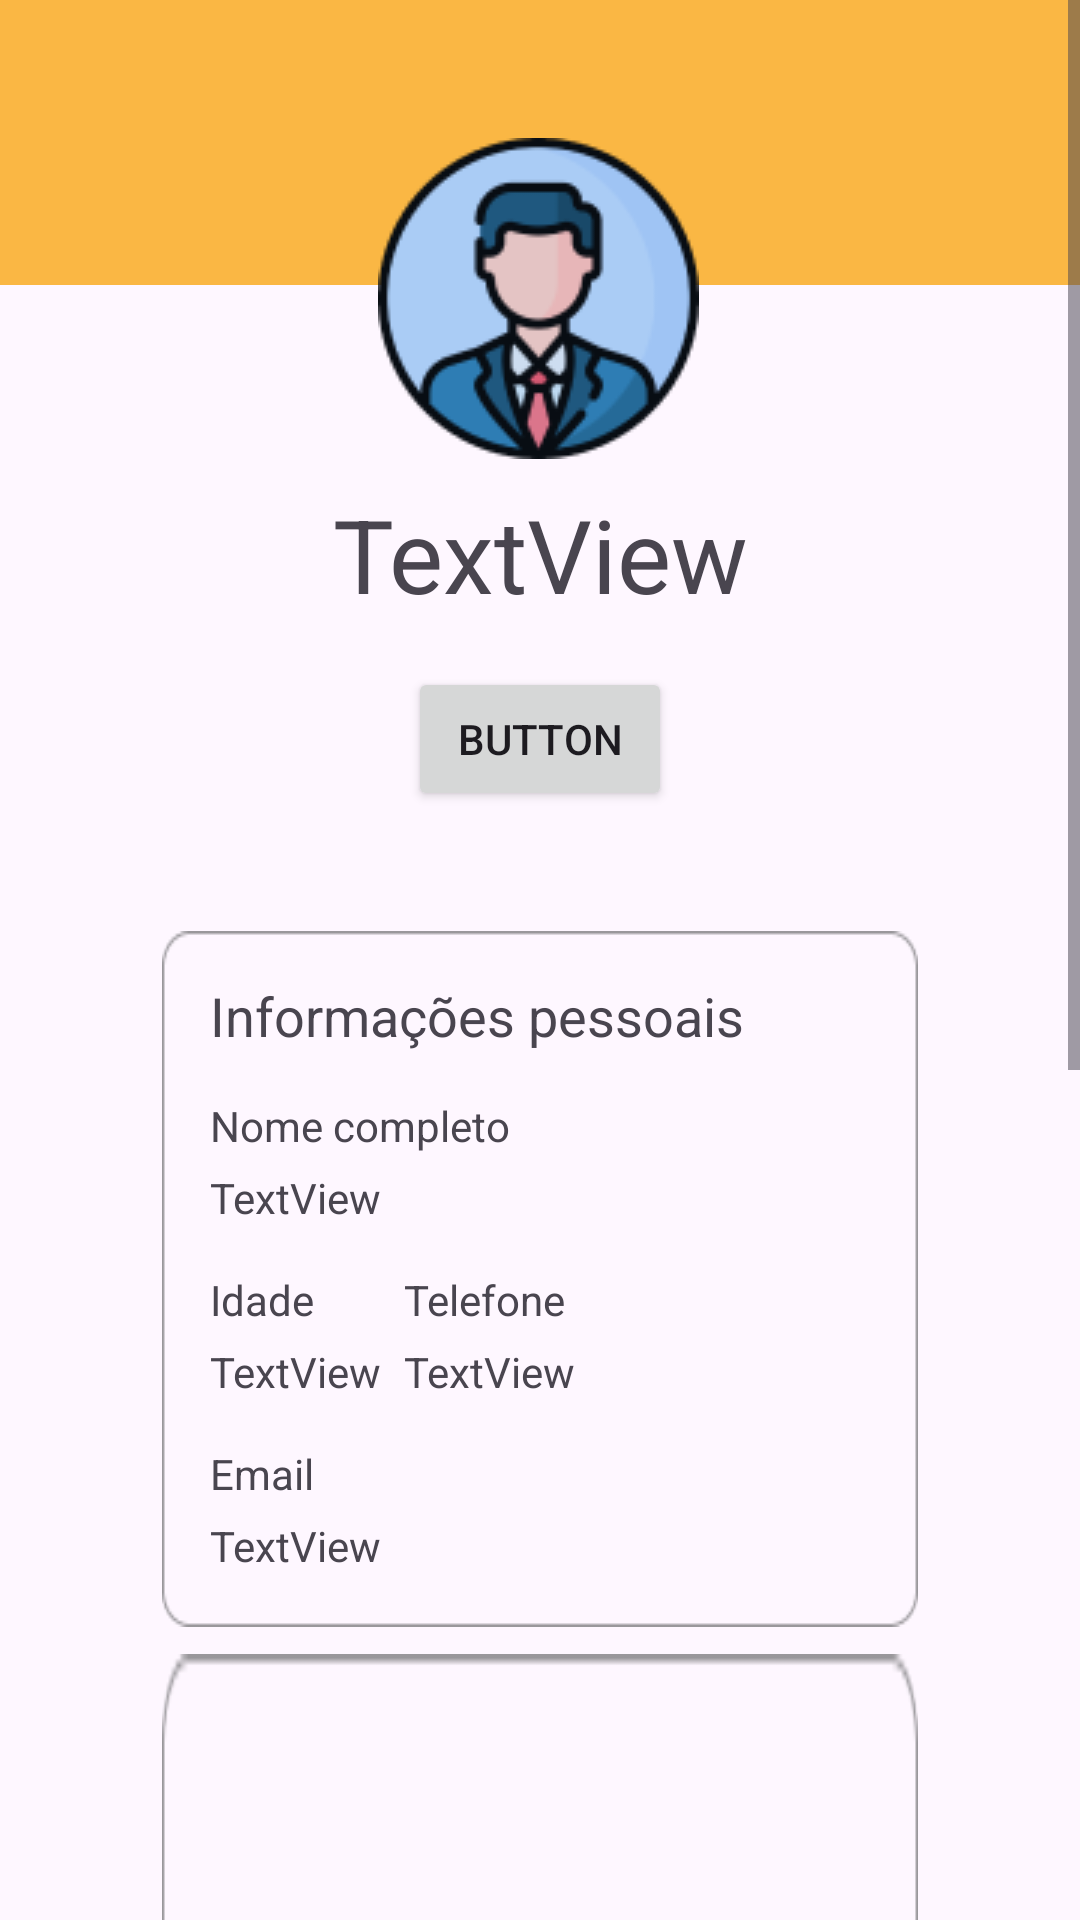

Layout XML and referenced resources for this Android screen:
<!-- AndroidManifest.xml: application theme Theme.ConnectVans -->
<!-- res/layout/activity_fragment_conexao.xml -->
<?xml version="1.0" encoding="utf-8"?>
<ScrollView xmlns:android="http://schemas.android.com/apk/res/android"
    xmlns:app="http://schemas.android.com/apk/res-auto"
    xmlns:tools="http://schemas.android.com/tools"
    android:layout_width="match_parent"
    android:layout_height="wrap_content">

    <androidx.constraintlayout.widget.ConstraintLayout
        android:id="@+id/main"
        android:layout_width="match_parent"
        android:layout_height="match_parent"
        tools:context=".pages.FragmentConexao">

        <ImageView
            android:id="@+id/background2"
            android:layout_width="0dp"
            android:layout_height="95dp"
            android:scaleType="centerCrop"
            app:layout_constraintEnd_toEndOf="parent"
            app:layout_constraintHorizontal_bias="0.0"
            app:layout_constraintStart_toStartOf="parent"
            app:layout_constraintTop_toTopOf="parent"
            app:srcCompat="@drawable/retangulo_laranja" />

        <ImageView
            android:id="@+id/fotoPerfil"
            android:layout_width="wrap_content"
            android:layout_height="wrap_content"
            android:layout_marginTop="46dp"
            app:layout_constraintEnd_toEndOf="parent"
            app:layout_constraintHorizontal_bias="0.498"
            app:layout_constraintStart_toStartOf="parent"
            app:layout_constraintTop_toTopOf="@+id/background2"
            app:srcCompat="@drawable/fotofihlo" />

        <TextView
            android:id="@+id/nomeGrande"
            android:layout_width="0dp"
            android:layout_height="wrap_content"
            android:layout_marginTop="9dp"
            android:gravity="center"
            android:paddingHorizontal="10dp"
            android:text="TextView"
            android:textSize="34sp"
            app:layout_constraintEnd_toEndOf="parent"
            app:layout_constraintHorizontal_bias="0.498"
            app:layout_constraintStart_toStartOf="parent"
            app:layout_constraintTop_toBottomOf="@+id/fotoPerfil" />

        <Button
            android:id="@+id/button"
            android:layout_width="wrap_content"
            android:layout_height="wrap_content"
            android:layout_marginTop="15dp"
            android:text="Button"
            app:layout_constraintEnd_toEndOf="parent"
            app:layout_constraintStart_toStartOf="parent"
            app:layout_constraintTop_toBottomOf="@+id/nomeGrande" />

        <ImageView
            android:id="@+id/imageView10"
            android:layout_width="0dp"
            android:layout_height="wrap_content"
            android:layout_marginStart="54dp"
            android:layout_marginTop="40dp"
            android:layout_marginEnd="54dp"
            android:scaleType="fitXY"
            app:layout_constraintEnd_toEndOf="parent"
            app:layout_constraintHorizontal_bias="0.521"
            app:layout_constraintStart_toStartOf="parent"
            app:layout_constraintTop_toBottomOf="@+id/button"
            app:srcCompat="@drawable/caixaperfil" />

        <TextView
            android:id="@+id/textView9"
            android:layout_width="wrap_content"
            android:layout_height="wrap_content"
            android:layout_marginStart="70dp"
            android:layout_marginTop="16dp"
            android:text="Informações pessoais"
            android:textSize="18sp"
            app:layout_constraintStart_toStartOf="parent"
            app:layout_constraintTop_toTopOf="@+id/imageView10" />

        <TextView
            android:id="@+id/textView10"
            android:layout_width="wrap_content"
            android:layout_height="wrap_content"
            android:layout_marginTop="15dp"
            android:text="Nome completo"
            app:layout_constraintStart_toStartOf="@+id/textView9"
            app:layout_constraintTop_toBottomOf="@+id/textView9" />

        <TextView
            android:id="@+id/nome"
            android:layout_width="0dp"
            android:layout_height="wrap_content"
            android:layout_marginTop="5dp"
            android:text="TextView"
            app:layout_constraintEnd_toEndOf="@+id/imageView10"
            app:layout_constraintStart_toStartOf="@+id/textView10"
            app:layout_constraintTop_toBottomOf="@+id/textView10" />

        <TextView
            android:id="@+id/textView13"
            android:layout_width="wrap_content"
            android:layout_height="wrap_content"
            android:layout_marginTop="15dp"
            android:text="Idade"
            app:layout_constraintStart_toStartOf="@+id/nome"
            app:layout_constraintTop_toBottomOf="@+id/nome" />

        <TextView
            android:id="@+id/idade"
            android:layout_width="wrap_content"
            android:layout_height="wrap_content"
            android:layout_marginTop="5dp"
            android:text="TextView"
            app:layout_constraintStart_toStartOf="@+id/textView13"
            app:layout_constraintTop_toBottomOf="@+id/textView13" />

        <TextView
            android:id="@+id/textView15"
            android:layout_width="wrap_content"
            android:layout_height="wrap_content"
            android:layout_marginStart="30dp"
            android:text="Telefone"
            app:layout_constraintBottom_toBottomOf="@+id/textView13"
            app:layout_constraintStart_toEndOf="@+id/textView13"
            app:layout_constraintTop_toTopOf="@+id/textView13" />

        <TextView
            android:id="@+id/telefone"
            android:layout_width="wrap_content"
            android:layout_height="wrap_content"
            android:layout_marginTop="5dp"
            android:text="TextView"
            app:layout_constraintStart_toStartOf="@+id/textView15"
            app:layout_constraintTop_toBottomOf="@+id/textView15" />

        <TextView
            android:id="@+id/textView19"
            android:layout_width="wrap_content"
            android:layout_height="wrap_content"
            android:layout_marginTop="15dp"
            android:text="Email"
            app:layout_constraintStart_toStartOf="@+id/idade"
            app:layout_constraintTop_toBottomOf="@+id/idade" />

        <TextView
            android:id="@+id/email"
            android:layout_width="wrap_content"
            android:layout_height="wrap_content"
            android:layout_marginTop="5dp"
            android:text="TextView"
            app:layout_constraintStart_toStartOf="@+id/textView19"
            app:layout_constraintTop_toBottomOf="@+id/textView19" />

        <ImageView
            android:id="@+id/imageView22"
            android:layout_width="0dp"
            android:layout_height="597dp"
            android:layout_marginStart="54dp"
            android:layout_marginTop="9dp"
            android:layout_marginEnd="54dp"
            android:scaleType="fitXY"
            app:layout_constraintEnd_toEndOf="parent"
            app:layout_constraintStart_toStartOf="parent"
            app:layout_constraintTop_toBottomOf="@+id/imageView10"
            app:srcCompat="@drawable/caixaperfil" />

    </androidx.constraintlayout.widget.ConstraintLayout>
</ScrollView>
<!-- resources referenced by this layout -->
<resources>
  <!-- drawable caixaperfil: png bitmap (drawable, 1547 bytes) -->
  <!-- drawable fotofihlo: png bitmap (drawable, 10479 bytes) -->
  <!-- drawable retangulo_laranja: png bitmap (drawable, 499 bytes) -->
  <style name="Theme.ConnectVans" parent="Base.Theme.ConnectVans" />
  <style name="Base.Theme.ConnectVans" parent="Theme.Material3.Light.NoActionBar">
          
          
      </style>
</resources>
